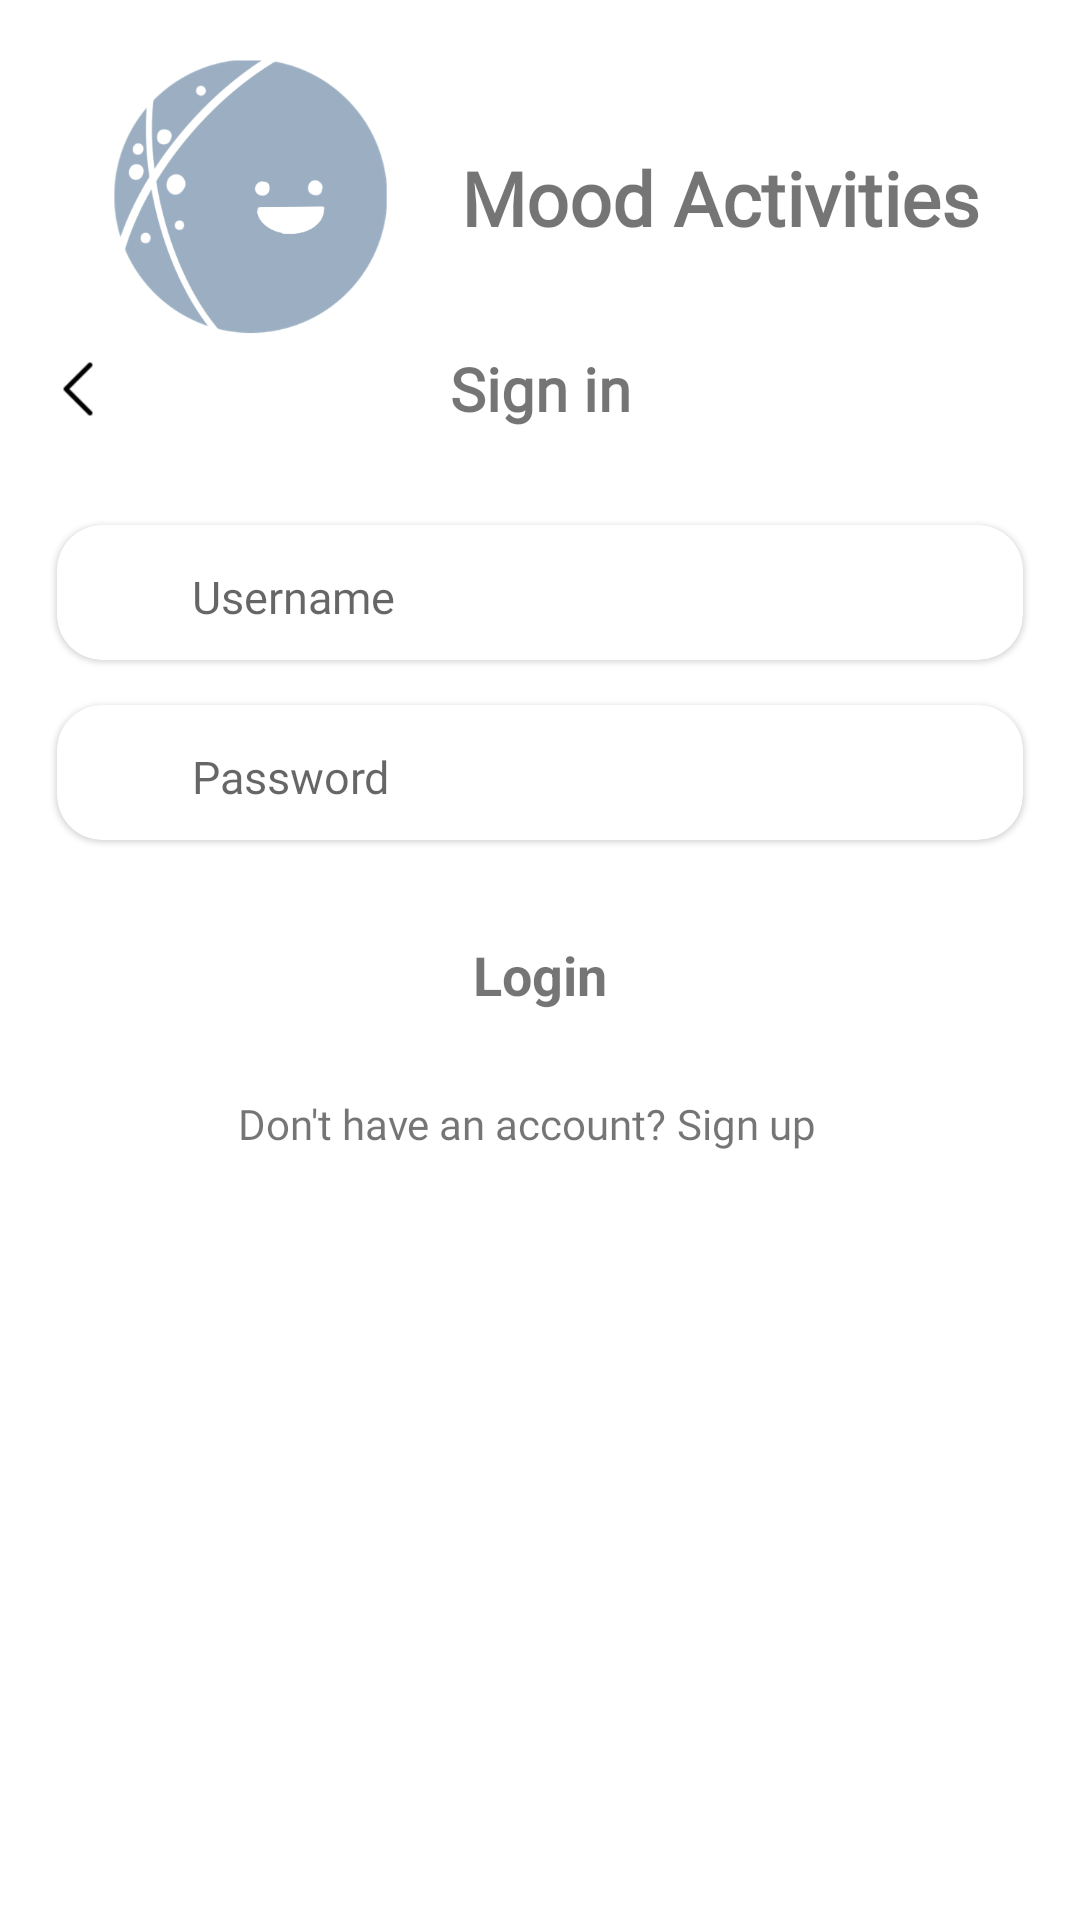

Produce the Android XML layout that renders to this screen, including the resource entries it uses.
<!-- AndroidManifest.xml: application theme Base.MoodActivities -->
<!-- res/layout/activity_login.xml -->
<androidx.constraintlayout.widget.ConstraintLayout xmlns:android="http://schemas.android.com/apk/res/android"
    xmlns:app="http://schemas.android.com/apk/res-auto"
    xmlns:tools="http://schemas.android.com/tools"
    android:id="@+id/layout"
    android:layout_width="match_parent"
    android:layout_height="match_parent"
    android:padding="16dp"
    tools:context=".activities.LoginActivity">

    <LinearLayout
        android:id="@+id/logo"
        android:layout_width="wrap_content"
        android:layout_height="100dp"
        app:layout_constraintEnd_toEndOf="parent"
        app:layout_constraintStart_toStartOf="parent"
        app:layout_constraintTop_toTopOf="parent">

        <ImageView
            android:layout_width="100dp"
            android:layout_height="match_parent"
            android:src="@drawable/mood_activities_icon" />

        <TextView
            android:id="@+id/app_name"
            android:layout_width="wrap_content"
            android:layout_height="wrap_content"
            android:layout_gravity="center"
            android:layout_marginStart="20dp"
            android:fontFamily="@font/app_font"
            android:text="Mood Activities"
            android:textSize="25sp"
            android:textStyle="bold" />
    </LinearLayout>

    <RelativeLayout
        android:layout_width="20dp"
        android:layout_height="20dp"
        app:layout_constraintBottom_toBottomOf="@+id/signup_header"
        app:layout_constraintStart_toStartOf="parent"
        app:layout_constraintTop_toTopOf="@+id/signup_header">

        <ImageView
            android:id="@+id/return_image"
            android:layout_width="20dp"
            android:layout_height="20dp"
            android:src="@drawable/arrow_left" />

        <Button
            android:id="@+id/return_button"
            android:layout_width="match_parent"
            android:layout_height="match_parent"
            android:alpha="0" />
    </RelativeLayout>

    <TextView
        android:id="@+id/signup_header"
        android:layout_width="wrap_content"
        android:layout_height="wrap_content"
        android:text="Sign in"
        android:textSize="20sp"
        android:textStyle="bold"
        android:fontFamily="@font/app_font"
        app:layout_constraintEnd_toEndOf="parent"
        app:layout_constraintStart_toStartOf="parent"
        app:layout_constraintTop_toBottomOf="@+id/logo" />

    
    <androidx.cardview.widget.CardView
        android:id="@+id/username_input_background"
        android:layout_width="match_parent"
        android:layout_height="45dp"
        android:layout_marginTop="32dp"
        android:layout_marginStart="3dp"
        android:layout_marginEnd="3dp"
        android:layout_marginBottom="3dp"
        app:cardCornerRadius="15dp"
        app:cardElevation="1dp"
        app:layout_constraintEnd_toEndOf="parent"
        app:layout_constraintStart_toStartOf="parent"
        app:layout_constraintTop_toBottomOf="@id/signup_header">

        <LinearLayout
            android:layout_width="match_parent"
            android:layout_height="match_parent"
            android:orientation="horizontal">

            <ImageView
                android:id="@+id/username_image"
                android:layout_width="20dp"
                android:layout_height="20dp"
                android:layout_gravity="center"
                android:layout_marginStart="10dp"
                android:src="@drawable/user" />

            <EditText
                android:id="@+id/username_input"
                android:layout_width="match_parent"
                android:layout_height="match_parent"
                android:layout_marginTop="3dp"
                android:background="@null"
                android:fontFamily="@font/app_font"
                android:hint="Username"
                android:inputType="textNoSuggestions"
                android:paddingStart="15dp"
                android:textCursorDrawable="@null"
                android:textSize="15sp" />
        </LinearLayout>
    </androidx.cardview.widget.CardView>

    <androidx.cardview.widget.CardView
        android:id="@+id/password_input_background"
        android:layout_width="match_parent"
        android:layout_height="45dp"
        android:layout_marginTop="15dp"
        android:layout_marginStart="3dp"
        android:layout_marginEnd="3dp"
        android:layout_marginBottom="3dp"
        app:cardCornerRadius="15dp"
        app:cardElevation="1dp"
        app:layout_constraintEnd_toEndOf="parent"
        app:layout_constraintStart_toStartOf="parent"
        app:layout_constraintTop_toBottomOf="@id/username_input_background">

        <LinearLayout
            android:layout_width="match_parent"
            android:layout_height="match_parent"
            android:orientation="horizontal">

            <ImageView
                android:id="@+id/password_image"
                android:layout_width="20dp"
                android:layout_height="20dp"
                android:layout_gravity="center"
                android:layout_marginStart="10dp"
                android:src="@drawable/password" />

            <EditText
                android:id="@+id/password_input"
                android:layout_width="match_parent"
                android:layout_height="match_parent"
                android:layout_marginTop="3dp"
                android:background="@null"
                android:fontFamily="@font/app_font"
                android:hint="Password"
                android:inputType="textPassword"
                android:paddingStart="15dp"
                android:textCursorDrawable="@null"
                android:textSize="15sp" />
        </LinearLayout>
    </androidx.cardview.widget.CardView>

    
    <RelativeLayout
        android:id="@+id/register_button_layout"
        android:layout_width="match_parent"
        android:layout_height="50dp"
        android:layout_marginTop="20dp"
        app:layout_constraintEnd_toEndOf="parent"
        app:layout_constraintStart_toStartOf="parent"
        app:layout_constraintTop_toBottomOf="@id/password_input_background">

        <androidx.cardview.widget.CardView
            android:id="@+id/login_button_background"
            android:layout_width="200dp"
            android:layout_margin="3dp"
            android:layout_height="match_parent"
            android:layout_centerInParent="true"
            app:cardCornerRadius="15dp"
            app:cardElevation="1dp">

            <TextView
                android:id="@+id/login_text"
                android:layout_width="match_parent"
                android:layout_height="match_parent"
                android:gravity="center"
                android:text="Login"
                android:textSize="18dp"
                android:textStyle="bold"
                app:layout_constraintBottom_toBottomOf="parent"
                app:layout_constraintEnd_toEndOf="parent"
                app:layout_constraintStart_toStartOf="parent"
                app:layout_constraintTop_toTopOf="parent" />
        </androidx.cardview.widget.CardView>

        <Button
            android:id="@+id/login_button"
            android:layout_width="match_parent"
            android:layout_height="match_parent"
            android:alpha="0"
            app:layout_constraintBottom_toBottomOf="parent"
            app:layout_constraintEnd_toEndOf="parent"
            app:layout_constraintStart_toStartOf="parent"
            app:layout_constraintTop_toTopOf="parent" />
    </RelativeLayout>

    <LinearLayout
        android:layout_width="match_parent"
        android:layout_height="20dp"
        android:layout_marginTop="15dp"
        android:gravity="center"
        android:orientation="horizontal"
        app:layout_constraintEnd_toEndOf="parent"
        app:layout_constraintStart_toStartOf="parent"
        app:layout_constraintTop_toBottomOf="@id/register_button_layout">

        <TextView
            android:id="@+id/account"
            android:layout_width="wrap_content"
            android:layout_height="match_parent"
            android:fontFamily="@font/app_font"
            android:text="Don't have an account? "
            android:textSize="14sp" />

        <RelativeLayout
            android:layout_width="wrap_content"
            android:layout_height="wrap_content">

            <TextView
                android:id="@+id/register_redirect_text"
                android:layout_width="55dp"
                android:layout_height="match_parent"
                android:fontFamily="@font/app_font"
                android:text="Sign up"
                android:textSize="14sp" />

            <Button
                android:id="@+id/register_redirect_button"
                android:layout_width="50dp"
                android:layout_height="40dp"
                android:alpha="0" />
        </RelativeLayout>
    </LinearLayout>
</androidx.constraintlayout.widget.ConstraintLayout>
<!-- resources referenced by this layout -->
<resources>
  <!-- drawable arrow_left: png bitmap (drawable, 848 bytes) -->
  <!-- drawable mood_activities_icon: png bitmap (drawable, 44840 bytes) -->
  <style name="Base.MoodActivities" parent="Theme.MaterialComponents.DayNight.NoActionBar">
          
          <item name="colorPrimary">@color/theme_color_1</item>
          <item name="colorPrimaryVariant">@color/theme_color_1_dark</item>
          <item name="colorOnPrimary">@color/white</item>
  
          
          <item name="colorSecondary">@color/theme_color_2</item>
          <item name="colorSecondaryVariant">@color/theme_color_2_dark</item>
          <item name="colorOnSecondary">@color/black</item>
  
          
          <item name="android:statusBarColor">?attr/colorOnPrimary</item>
  
          
          <item name="font">@font/app_font</item>
      </style>
  <color name="theme_color_1">#A75F8D</color>
  <color name="theme_color_1_dark">#7D4769</color>
  <color name="white">#FFFFFFFF</color>
  <color name="theme_color_2">#6F4F84</color>
  <color name="theme_color_2_dark">#4E365F</color>
  <color name="black">#FF000000</color>
</resources>
